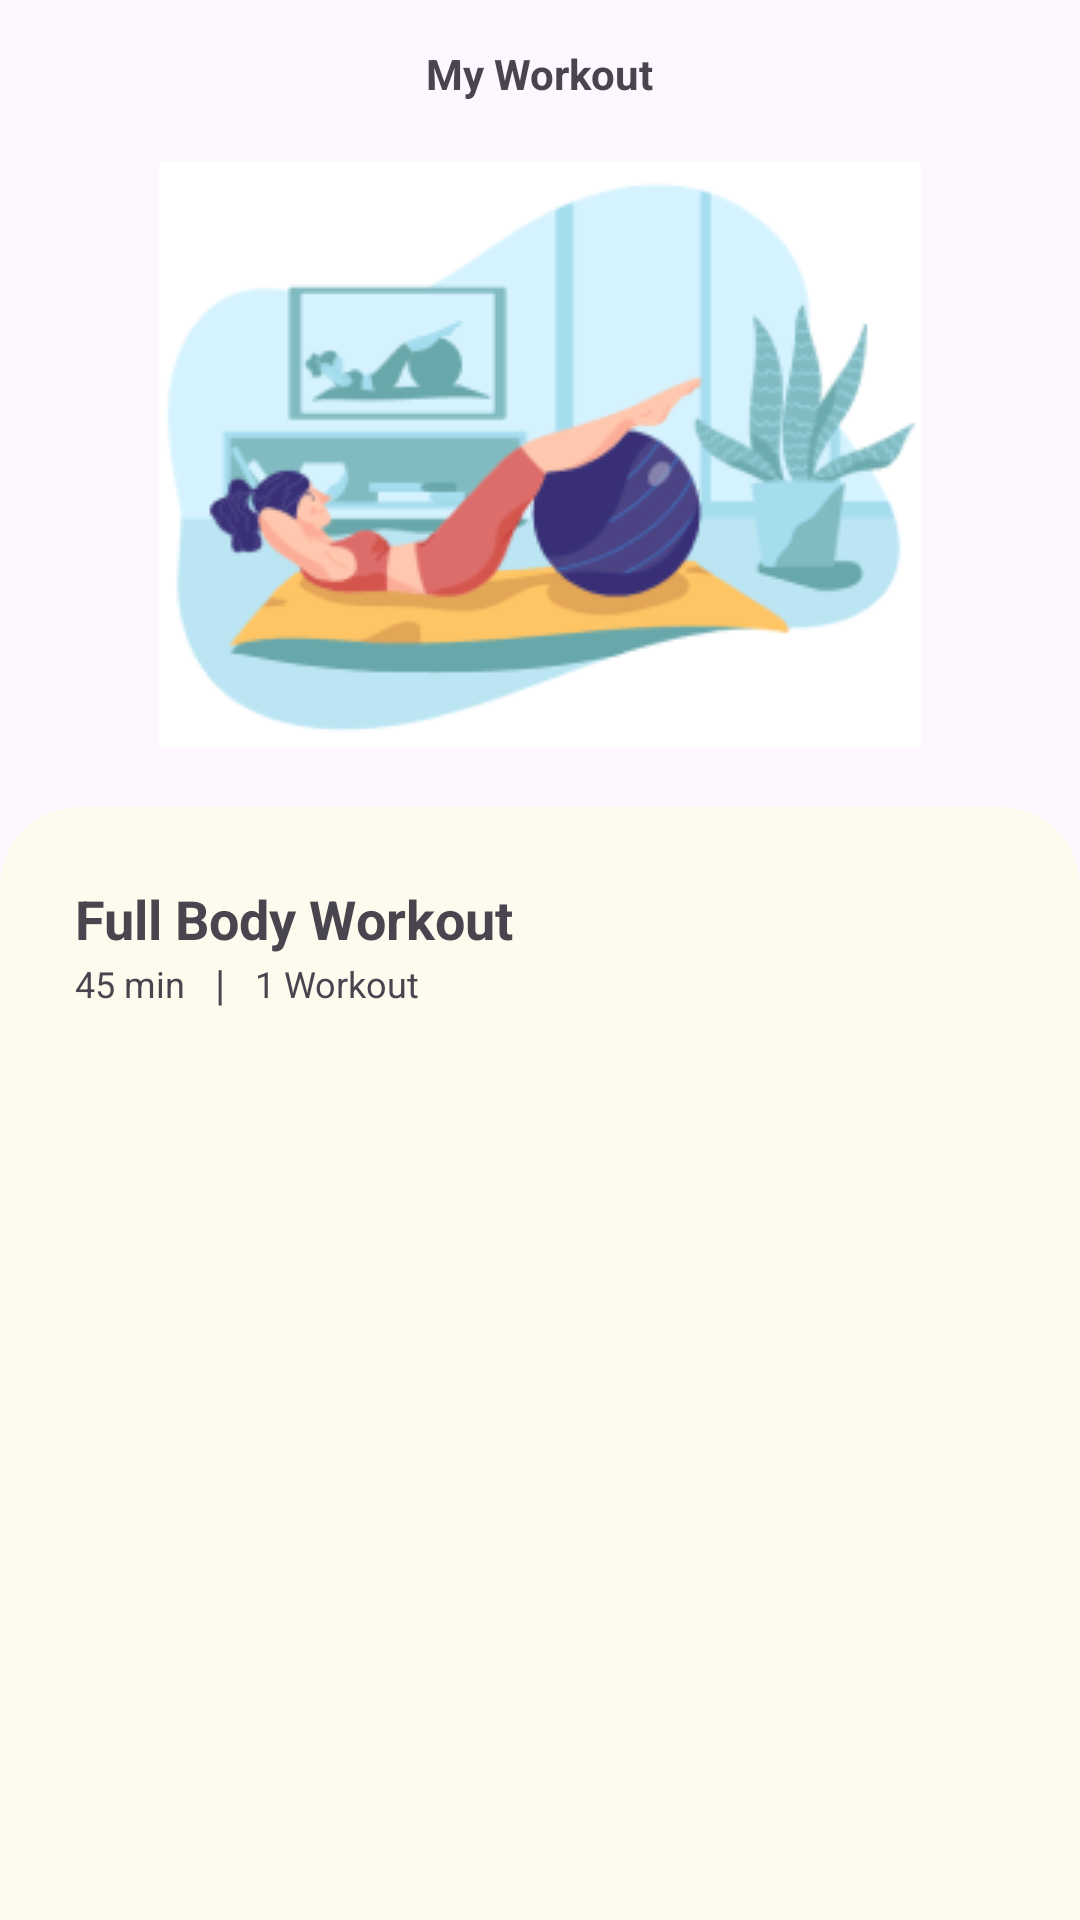

Here is an Android app screen rendered from its layout file. Give the layout XML and the strings, colors and styles it references.
<!-- AndroidManifest.xml: application theme Theme.Fitnessist -->
<!-- res/layout/activity_workout_list.xml -->
<?xml version="1.0" encoding="utf-8"?>
<androidx.constraintlayout.widget.ConstraintLayout xmlns:android="http://schemas.android.com/apk/res/android"
    xmlns:app="http://schemas.android.com/apk/res-auto"
    xmlns:tools="http://schemas.android.com/tools"
    android:layout_width="match_parent"
    android:layout_height="match_parent"
    tools:context=".ui.WorkoutListActivity">

    <androidx.constraintlayout.widget.ConstraintLayout
        android:id="@+id/constraintLayout6"
        android:layout_width="match_parent"
        android:layout_height="wrap_content"
        android:layout_marginStart="25dp"
        android:layout_marginTop="15dp"
        android:layout_marginEnd="25dp"
        app:layout_constraintEnd_toEndOf="parent"
        app:layout_constraintStart_toStartOf="parent"
        app:layout_constraintTop_toTopOf="parent">

        <ImageView
            android:id="@+id/imageView8"
            android:layout_width="wrap_content"
            android:layout_height="wrap_content"
            app:layout_constraintBottom_toBottomOf="parent"
            app:layout_constraintStart_toStartOf="parent"
            app:layout_constraintTop_toTopOf="parent"
            app:srcCompat="@drawable/arrow_back" />

        <TextView
            android:id="@+id/textView14"
            android:layout_width="wrap_content"
            android:layout_height="wrap_content"
            android:text="My Workout"
            android:textStyle="bold"
            app:layout_constraintBottom_toBottomOf="parent"
            app:layout_constraintEnd_toEndOf="parent"
            app:layout_constraintStart_toStartOf="@+id/imageView8"
            app:layout_constraintTop_toTopOf="parent" />
    </androidx.constraintlayout.widget.ConstraintLayout>

    <androidx.constraintlayout.widget.ConstraintLayout
        android:id="@+id/constraintLayout7"
        android:layout_width="match_parent"
        android:layout_height="wrap_content"
        android:layout_marginStart="25dp"
        android:layout_marginTop="20dp"
        android:layout_marginEnd="25dp"
        app:layout_constraintEnd_toEndOf="parent"
        app:layout_constraintStart_toStartOf="parent"
        app:layout_constraintTop_toBottomOf="@+id/constraintLayout6">

        <ImageView
            android:id="@+id/imageView13"
            android:layout_width="wrap_content"
            android:layout_height="wrap_content"
            app:layout_constraintBottom_toBottomOf="parent"
            app:layout_constraintEnd_toEndOf="parent"
            app:layout_constraintStart_toStartOf="parent"
            app:layout_constraintTop_toTopOf="parent"
            app:srcCompat="@drawable/workout" />

    </androidx.constraintlayout.widget.ConstraintLayout>

    <androidx.constraintlayout.widget.ConstraintLayout
        android:layout_width="match_parent"
        android:layout_height="0dp"
        android:layout_marginTop="20dp"
        android:background="@drawable/custom_yellow_outer_shape"
        app:layout_constraintBottom_toBottomOf="parent"
        app:layout_constraintEnd_toEndOf="parent"
        app:layout_constraintStart_toStartOf="parent"
        app:layout_constraintTop_toBottomOf="@+id/constraintLayout7">

        <LinearLayout
            android:id="@+id/linearLayout"
            android:layout_width="wrap_content"
            android:layout_height="wrap_content"
            android:layout_marginStart="25dp"
            android:layout_marginTop="25dp"
            android:orientation="vertical"
            app:layout_constraintStart_toStartOf="parent"
            app:layout_constraintTop_toTopOf="parent">

            <TextView
                android:id="@+id/textView23"
                android:layout_width="wrap_content"
                android:layout_height="wrap_content"
                android:text="Full Body Workout"
                android:textSize="18sp"
                android:textStyle="bold" />

            <LinearLayout
                android:layout_width="wrap_content"
                android:layout_height="wrap_content"
                android:gravity="center_vertical"
                android:orientation="horizontal">

                <TextView
                    android:id="@+id/textView24"
                    android:layout_width="wrap_content"
                    android:layout_height="wrap_content"
                    android:layout_weight="1"
                    android:text="45 min"
                    android:textSize="12sp" />

                <TextView
                    android:id="@+id/textView26"
                    android:layout_width="wrap_content"
                    android:layout_height="wrap_content"
                    android:layout_marginLeft="10sp"
                    android:layout_marginRight="10sp"
                    android:layout_weight="1"
                    android:text="|" />

                <TextView
                    android:id="@+id/textView25"
                    android:layout_width="wrap_content"
                    android:layout_height="wrap_content"
                    android:layout_weight="1"
                    android:text="1 Workout"
                    android:textSize="12sp" />
            </LinearLayout>

        </LinearLayout>

        <androidx.recyclerview.widget.RecyclerView
            android:id="@+id/rvUpcomingSessionss"
            android:layout_width="match_parent"
            android:layout_height="wrap_content"
            android:minHeight="500dp"
            android:layout_marginStart="24dp"
            android:layout_marginTop="20dp"
            android:layout_marginEnd="24dp"
            android:layout_marginBottom="10dp"
            app:layout_constraintEnd_toEndOf="parent"
            app:layout_constraintHorizontal_bias="0.498"
            app:layout_constraintStart_toStartOf="parent"
            app:layout_constraintTop_toBottomOf="@+id/linearLayout"
            tools:listitem="@layout/item_workoutdetail" />

    </androidx.constraintlayout.widget.ConstraintLayout>
</androidx.constraintlayout.widget.ConstraintLayout>
<!-- res/layout/item_workoutdetail.xml (included above) -->
<?xml version="1.0" encoding="utf-8"?>
<androidx.constraintlayout.widget.ConstraintLayout xmlns:android="http://schemas.android.com/apk/res/android"
    xmlns:app="http://schemas.android.com/apk/res-auto"
    xmlns:tools="http://schemas.android.com/tools"
    android:layout_width="match_parent"
    android:layout_height="wrap_content"
    android:addStatesFromChildren="false"
    android:clipToPadding="false">

    <androidx.constraintlayout.widget.ConstraintLayout
        android:layout_width="match_parent"
        android:layout_height="wrap_content"
        android:layout_margin="5dp"
        android:background="@drawable/custom_shape"
        app:layout_constraintBottom_toBottomOf="parent"
        app:layout_constraintEnd_toEndOf="parent"
        app:layout_constraintHorizontal_bias="0.0"
        app:layout_constraintStart_toStartOf="parent"
        app:layout_constraintTop_toTopOf="parent">

        <ImageView
            android:id="@+id/imageView14"
            android:layout_width="wrap_content"
            android:layout_height="wrap_content"
            android:layout_marginStart="15dp"
            android:layout_marginTop="25dp"
            android:layout_marginBottom="25dp"
            app:layout_constraintBottom_toBottomOf="parent"
            app:layout_constraintStart_toStartOf="parent"
            app:layout_constraintTop_toTopOf="parent"
            app:srcCompat="@android:drawable/ic_media_play" />

        <ImageView
            android:id="@+id/imageView15"
            android:layout_width="wrap_content"
            android:layout_height="wrap_content"
            android:layout_marginStart="8dp"
            app:layout_constraintBottom_toBottomOf="parent"
            app:layout_constraintStart_toEndOf="@+id/imageView14"
            app:layout_constraintTop_toTopOf="parent"
            app:srcCompat="@drawable/workout_icon" />

        <LinearLayout
            android:layout_width="0dp"
            android:layout_height="wrap_content"
            android:layout_marginStart="8dp"
            android:layout_marginEnd="20dp"
            android:orientation="vertical"
            app:layout_constraintBottom_toBottomOf="parent"
            app:layout_constraintEnd_toStartOf="@+id/linearLayout5"
            app:layout_constraintStart_toEndOf="@+id/imageView15"
            app:layout_constraintTop_toTopOf="parent">

            <TextView
                android:id="@+id/tvJudulExercise"
                android:layout_width="wrap_content"
                android:layout_height="wrap_content"
                android:text="Lorem Ipsum" />

            <TextView
                android:id="@+id/tvDuration"
                android:layout_width="wrap_content"
                android:layout_height="wrap_content"
                android:text="6 min"
                android:textSize="10sp" />
        </LinearLayout>

        <LinearLayout
            android:id="@+id/linearLayout5"
            android:layout_width="wrap_content"
            android:layout_height="wrap_content"
            android:layout_marginEnd="15dp"
            android:gravity="center_horizontal|center_vertical"
            android:orientation="vertical"
            app:layout_constraintBottom_toBottomOf="parent"
            app:layout_constraintEnd_toEndOf="parent"
            app:layout_constraintTop_toTopOf="parent">

            <TextView
                android:id="@+id/tvTotalCalory"
                android:layout_width="wrap_content"
                android:layout_height="wrap_content"
                android:text="45 cal"
                android:textColor="@color/redColor"
                android:textSize="12sp" />

            <LinearLayout
                android:layout_width="wrap_content"
                android:layout_height="wrap_content"
                android:gravity="center_vertical"
                android:orientation="horizontal">

                <TextView
                    android:id="@+id/tvPointWillEarned"
                    android:layout_width="wrap_content"
                    android:layout_height="wrap_content"
                    android:layout_marginRight="4sp"
                    android:layout_weight="1"
                    android:text="15"
                    android:textSize="12sp" />

                <ImageView
                    android:id="@+id/imageView16"
                    android:layout_width="wrap_content"
                    android:layout_height="wrap_content"
                    android:layout_weight="1"
                    app:srcCompat="@drawable/coin" />
            </LinearLayout>
        </LinearLayout>
    </androidx.constraintlayout.widget.ConstraintLayout>
</androidx.constraintlayout.widget.ConstraintLayout>
<!-- resources referenced by this layout -->
<resources>
  <color name="redColor">#F93A3A</color>
  <!-- drawable coin: png bitmap (drawable, 540 bytes) -->
  <!-- drawable custom_shape (drawable) -->
  <?xml version="1.0" encoding="utf-8"?>
  <shape xmlns:android="http://schemas.android.com/apk/res/android"
      android:shape="rectangle">
  
      
      <solid android:color="@color/white" />
  
      
      <corners android:radius="20px" />
  
      
      <stroke
          android:color="#CCCCCC"
      android:width="1dp"
      />
  
  </shape>
  <!-- drawable custom_yellow_outer_shape (drawable) -->
  <?xml version="1.0" encoding="utf-8"?>
  <shape xmlns:android="http://schemas.android.com/apk/res/android"
      android:shape="rectangle">
  
      
      <solid android:color="@color/yellowOuterColor" />
  
      <corners
          android:topLeftRadius="80px"
          android:topRightRadius="80px" />
  
  </shape>
  <!-- drawable workout: png bitmap (drawable, 23405 bytes) -->
  <!-- drawable workout_icon: png bitmap (drawable, 2814 bytes) -->
  <style name="Theme.Fitnessist" parent="Base.Theme.Fitnessist" />
  <color name="white">#FFFFFFFF</color>
  <color name="yellowOuterColor">#FFFAEE</color>
  <style name="Base.Theme.Fitnessist" parent="Theme.Material3.DayNight.NoActionBar">
          
          
      </style>
</resources>
